The GitHub repository thamadhi/solar-panel-fault-mapping contains a labelled image folder "PV_Images" with 2 categories: clean, hotspot. Examples follow, each with its label.

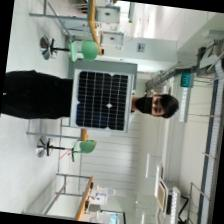
Label: clean

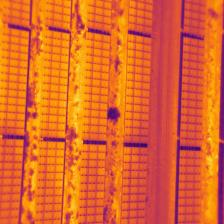
Label: hotspot

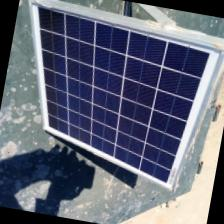
Label: clean

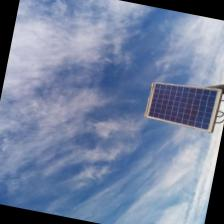
Label: clean

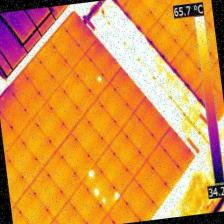
Label: hotspot

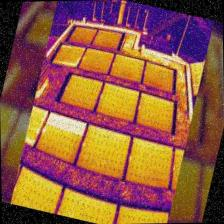
Label: hotspot
